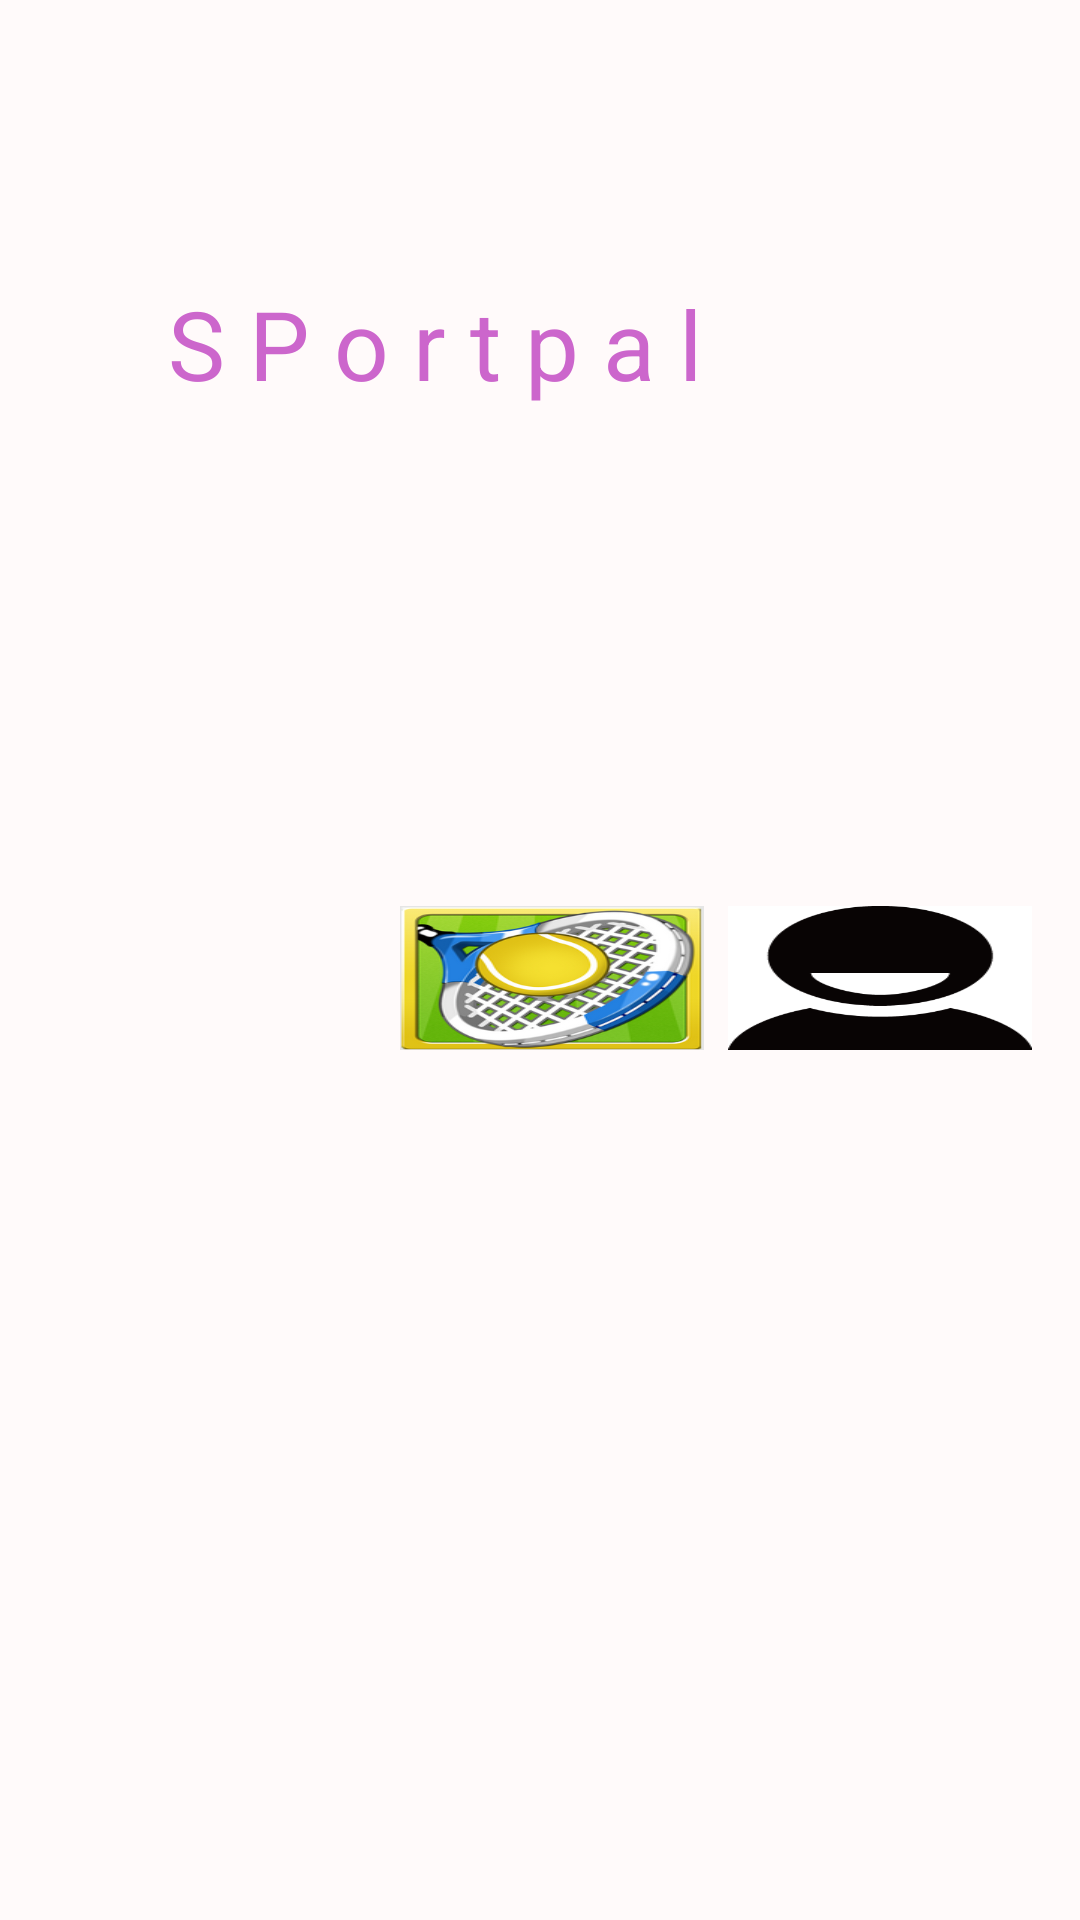

This screen was rendered from an Android layout file. Write that file and the resources it references.
<!-- AndroidManifest.xml: application theme ExampleTheme -->
<!-- res/layout/home.xml -->
<RelativeLayout xmlns:android="http://schemas.android.com/apk/res/android"
    xmlns:tools="http://schemas.android.com/tools"
    android:layout_width="match_parent"
    android:layout_height="match_parent"
    android:paddingLeft="@dimen/activity_horizontal_margin"
    android:paddingRight="@dimen/activity_horizontal_margin"
    android:paddingTop="@dimen/activity_vertical_margin"
    android:paddingBottom="@dimen/activity_vertical_margin"
    android:background="#FFFAFA"
    tools:context="com.sinch.messagingtutorial.app.LoginActivity">

        <LinearLayout
            android:id="@+id/parse_buttons"
            android:layout_width="match_parent"
            android:layout_height="wrap_content"
            android:layout_below="@+id/titie"
            android:layout_centerHorizontal="true"
            android:layout_marginTop="126dp" >

            <ImageButton
                android:id="@+id/Tournament"
                style="@style/ParseLoginUI.Button"
                android:layout_weight="0.5"
                android:background="@drawable/track_ico" />

            <ImageButton
                android:id="@+id/Quick_play"
                style="@style/ParseLoginUI.Button"
                android:layout_marginLeft="@dimen/com_parse_ui_small_horizontal_spacing"
                android:layout_weight="0.5"
                android:background="@drawable/pennisicon" />
           <ImageButton
                android:id="@+id/Personal_Profile"
                style="@style/ParseLoginUI.Button"
                android:layout_marginLeft="@dimen/com_parse_ui_small_horizontal_spacing"
                android:layout_weight="0.5"
                android:background="@drawable/icon_user_default" />
        </LinearLayout>

        <TextView
            android:id="@+id/titie"
            android:layout_width="match_parent"
            android:layout_height="wrap_content"
            android:layout_alignLeft="@+id/parse_buttons"
            android:layout_alignParentTop="true"
            android:layout_marginTop="37dp"
            android:padding="40dp"
            android:text="S P o r t p a l"
            android:textColor="#cc66cc"
            android:textSize="32sp" />

          <Button
              android:id="@+id/parse_signup_button"
              style="@style/ParseLoginUI.Button"
              android:layout_alignParentBottom="true"
              android:layout_alignParentLeft="true"
              android:layout_marginBottom="22dp"
              android:layout_weight="0.5"
              android:background="@drawable/setting_icon" />
 
 </RelativeLayout>
<!-- resources referenced by this layout -->
<resources>
  <dimen name="activity_horizontal_margin">16dp</dimen>
  <dimen name="activity_vertical_margin">16dp</dimen>
  <dimen name="com_parse_ui_small_horizontal_spacing">8dp</dimen>
  <!-- drawable icon_user_default: png bitmap (drawable-hdpi, 4012 bytes) -->
  <!-- drawable pennisicon: png bitmap (drawable-hdpi, 81793 bytes) -->
  <style name="ParseLoginUI.Button" parent="@android:style/Widget.Button">
          <item name="android:layout_width">match_parent</item>
          <item name="android:layout_height">48dp</item>
          <item name="android:background">
              @drawable/com_parse_ui_parse_login_button_background_selector
          </item>
          <item name="android:textColor">@color/com_parse_ui_parse_login_display_text</item>
          <item name="android:textSize">18sp</item>
      </style>
  <color name="com_parse_ui_parse_login_display_text">@android:color/white</color>
</resources>
